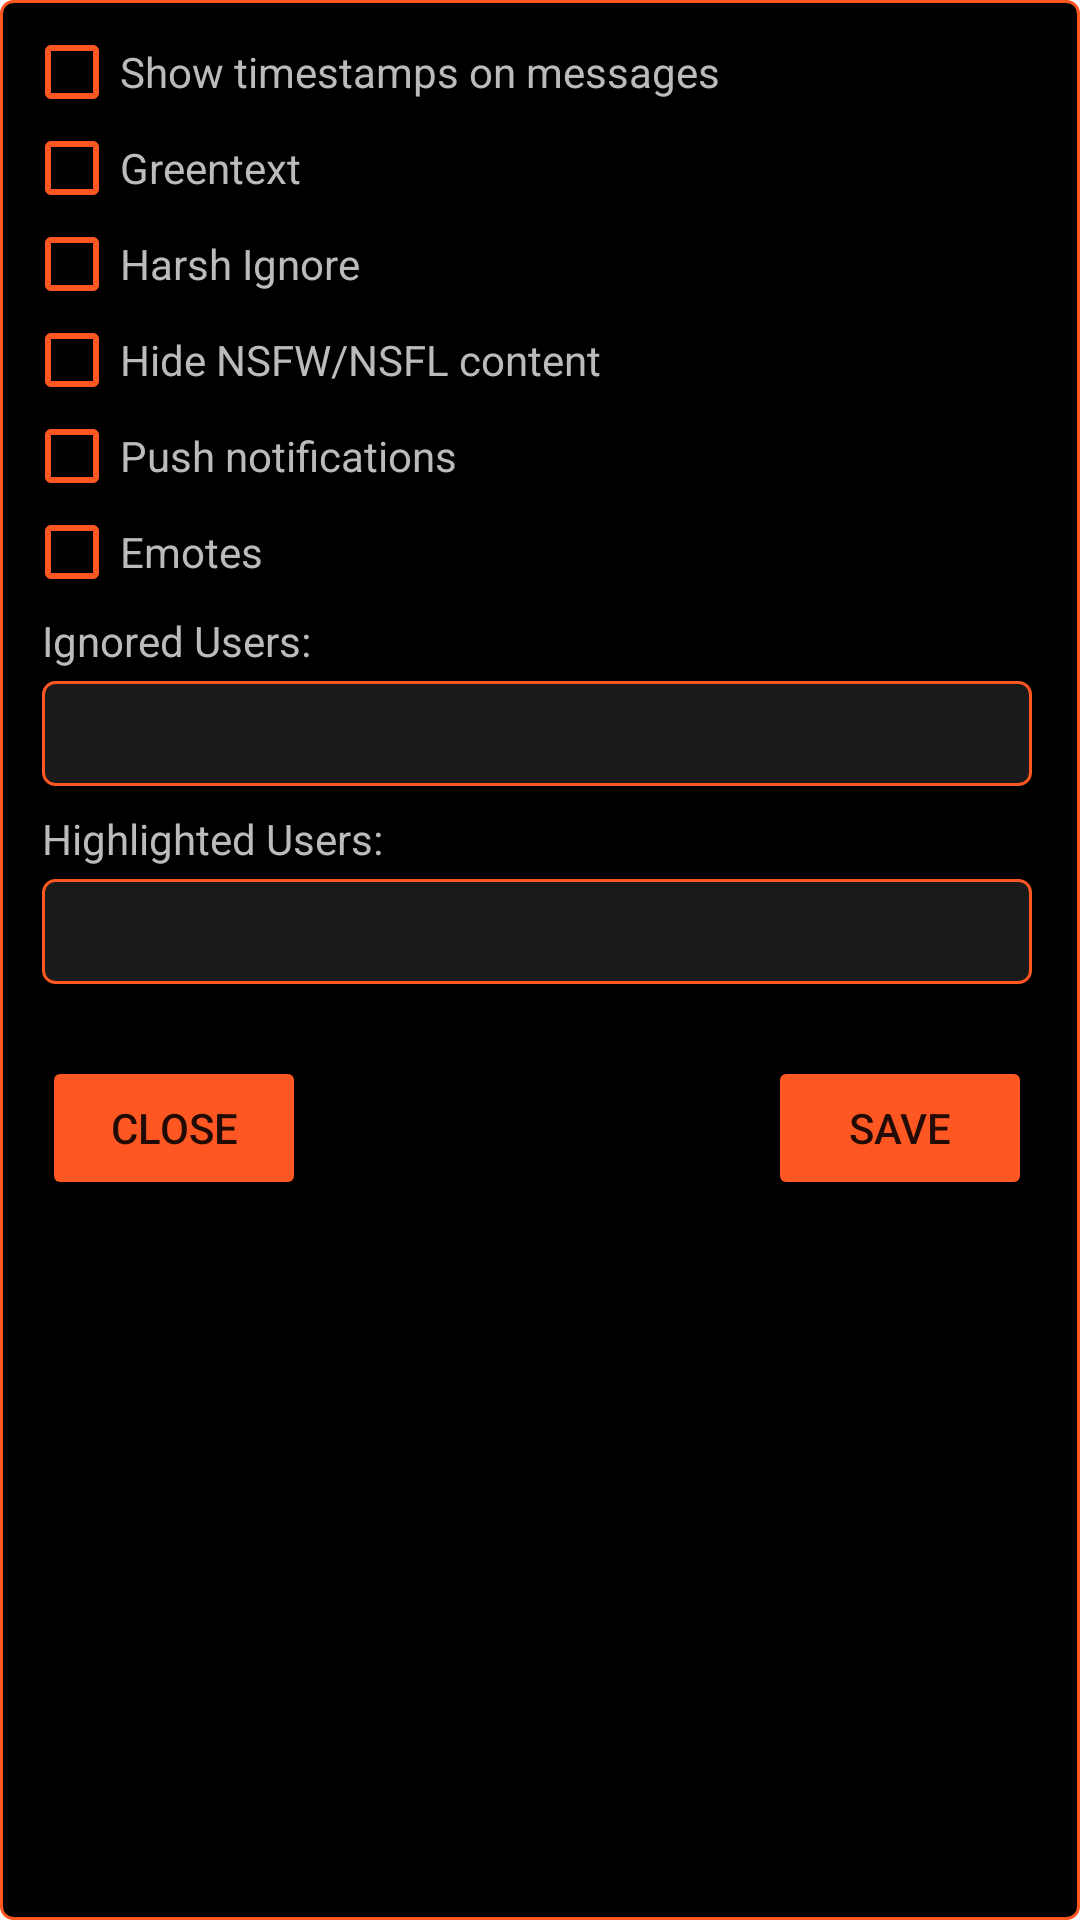

This screen was rendered from an Android layout file. Write that file and the resources it references.
<!-- AndroidManifest.xml: application theme AppTheme -->
<!-- res/layout/activity_chat_options.xml -->
<?xml version="1.0" encoding="utf-8"?>
<androidx.constraintlayout.widget.ConstraintLayout xmlns:android="http://schemas.android.com/apk/res/android"
    xmlns:app="http://schemas.android.com/apk/res-auto"
    xmlns:tools="http://schemas.android.com/tools"
    android:layout_width="match_parent"
    android:layout_height="match_parent"
    android:background="@drawable/rounded_text_enter_message">

    <CheckBox
        android:id="@+id/checkBoxTimestamp"
        android:layout_width="wrap_content"
        android:layout_height="wrap_content"
        android:layout_marginStart="8dp"
        android:layout_marginTop="8dp"
        android:buttonTint="#FF5722"
        android:text="Show timestamps on messages"
        android:textColor="#BBBBBB"
        app:layout_constraintStart_toStartOf="parent"
        app:layout_constraintTop_toTopOf="parent" />

    <CheckBox
        android:id="@+id/checkBoxGreentext"
        android:layout_width="wrap_content"
        android:layout_height="wrap_content"
        android:buttonTint="#FF5722"
        android:text="Greentext"
        android:textColor="#BBBBBB"
        app:layout_constraintStart_toStartOf="@+id/checkBoxTimestamp"
        app:layout_constraintTop_toBottomOf="@+id/checkBoxTimestamp" />

    <CheckBox
        android:id="@+id/checkBoxHarshIgnore"
        android:layout_width="wrap_content"
        android:layout_height="wrap_content"
        android:buttonTint="#FF5722"
        android:text="Harsh Ignore"
        android:textColor="#BBBBBB"
        app:layout_constraintStart_toStartOf="@+id/checkBoxGreentext"
        app:layout_constraintTop_toBottomOf="@+id/checkBoxGreentext" />

    <CheckBox
        android:id="@+id/checkBoxHideNsfw"
        android:layout_width="wrap_content"
        android:layout_height="wrap_content"
        android:buttonTint="#FF5722"
        android:text="Hide NSFW/NSFL content"
        android:textColor="#BBBBBB"
        app:layout_constraintStart_toStartOf="@+id/checkBoxHarshIgnore"
        app:layout_constraintTop_toBottomOf="@+id/checkBoxHarshIgnore" />

    <CheckBox
        android:id="@+id/checkBoxNotifications"
        android:layout_width="wrap_content"
        android:layout_height="wrap_content"
        android:buttonTint="#FF5722"
        android:text="Push notifications"
        android:textColor="#BBBBBB"
        app:layout_constraintStart_toStartOf="@+id/checkBoxHideNsfw"
        app:layout_constraintTop_toBottomOf="@+id/checkBoxHideNsfw" />

    <CheckBox
        android:id="@+id/checkBoxEmotes"
        android:layout_width="wrap_content"
        android:layout_height="wrap_content"
        android:buttonTint="#FF5722"
        android:text="Emotes"
        android:textColor="#BBBBBB"
        app:layout_constraintStart_toStartOf="@+id/checkBoxNotifications"
        app:layout_constraintTop_toBottomOf="@+id/checkBoxNotifications" />

    <TextView
        android:id="@+id/ignoredUsers"
        android:layout_width="wrap_content"
        android:layout_height="wrap_content"
        android:layout_marginStart="6dp"
        android:layout_marginTop="4dp"
        android:text="Ignored Users:"
        android:textColor="#BBBBBB"
        app:layout_constraintStart_toStartOf="@+id/checkBoxEmotes"
        app:layout_constraintTop_toBottomOf="@+id/checkBoxEmotes" />

    <TextView
        android:id="@+id/ignoredUsersTextViewOptions"
        android:layout_width="0dp"
        android:layout_height="wrap_content"
        android:layout_marginTop="4dp"
        android:layout_marginEnd="16dp"
        android:background="@drawable/rounded_text_profile"
        android:ems="10"
        android:inputType="textMultiLine|textPersonName"
        android:maxLines="3"
        android:textColor="#BBBBBB"
        android:textColorHighlight="#59FF5722"
        android:textCursorDrawable="@drawable/orange_cursor"
        android:verticalScrollbarPosition="right"
        app:layout_constraintEnd_toEndOf="parent"
        app:layout_constraintStart_toStartOf="@+id/ignoredUsers"
        app:layout_constraintTop_toBottomOf="@+id/ignoredUsers" />

    <TextView
        android:id="@+id/customHighlights"
        android:layout_width="wrap_content"
        android:layout_height="wrap_content"
        android:layout_marginTop="8dp"
        android:text="Highlighted Users:"
        android:textColor="#BBBBBB"
        app:layout_constraintStart_toStartOf="@+id/ignoredUsersTextViewOptions"
        app:layout_constraintTop_toBottomOf="@+id/ignoredUsersTextViewOptions" />

    <TextView
        android:id="@+id/customHighlightsTextViewOptions"
        android:layout_width="0dp"
        android:layout_height="wrap_content"
        android:layout_marginTop="4dp"
        android:background="@drawable/rounded_text_profile"
        android:ems="10"
        android:inputType="textMultiLine|textPersonName"
        android:maxLines="3"
        android:textColor="#BBBBBB"
        android:textColorHighlight="#59FF5722"
        android:textCursorDrawable="@drawable/orange_cursor"
        android:verticalScrollbarPosition="right"
        app:layout_constraintEnd_toEndOf="@+id/ignoredUsersTextViewOptions"
        app:layout_constraintStart_toStartOf="@+id/customHighlights"
        app:layout_constraintTop_toBottomOf="@+id/customHighlights" />

    <Button
        android:id="@+id/closeMenuButton"
        android:layout_width="wrap_content"
        android:layout_height="wrap_content"
        android:layout_marginTop="24dp"
        android:backgroundTint="#FF5722"
        android:text="Close"
        app:layout_constraintStart_toStartOf="@+id/customHighlightsTextViewOptions"
        app:layout_constraintTop_toBottomOf="@+id/customHighlightsTextViewOptions" />

    <Button
        android:id="@+id/saveOptionsButton"
        android:layout_width="wrap_content"
        android:layout_height="wrap_content"
        android:layout_marginTop="24dp"
        android:backgroundTint="#FF5722"
        android:text="Save"
        app:layout_constraintEnd_toEndOf="@+id/customHighlightsTextViewOptions"
        app:layout_constraintTop_toBottomOf="@+id/customHighlightsTextViewOptions" />

</androidx.constraintlayout.widget.ConstraintLayout>
<!-- resources referenced by this layout -->
<resources>
  <!-- drawable orange_cursor (drawable) -->
  <?xml version="1.0" encoding="utf-8"?>
  <shape xmlns:android="http://schemas.android.com/apk/res/android" >
      <size android:width="2dp" />
      <solid android:color="#FFFF5722"  />
  </shape>
  <!-- drawable rounded_text_enter_message (drawable) -->
  <?xml version="1.0" encoding="utf-8"?>
  <shape xmlns:android="http://schemas.android.com/apk/res/android">
  
      <solid android:color="@android:color/black" />
      <corners android:radius="4dp" />
      <stroke android:width="1dp"
          android:color="#FF5722"/>
  
  </shape>
  <!-- drawable rounded_text_profile (drawable) -->
  <?xml version="1.0" encoding="utf-8"?>
  <shape xmlns:android="http://schemas.android.com/apk/res/android">
  
      <solid android:color="#1A1A1A" />
      <corners android:radius="4dp" />
      <stroke android:width="1dp"
          android:color="#FF5722"/>
      <padding android:right="8dp"
          android:left="8dp"
          android:bottom="8dp"
          android:top="8dp"/>
  
  </shape>
  <style name="AppTheme" parent="Theme.AppCompat.Light.DarkActionBar">
          
          <item name="colorPrimary">@color/colorPrimary</item>
          <item name="colorPrimaryDark">@color/colorPrimaryDark</item>
          <item name="colorAccent">@color/colorAccent</item>
  
          <item name="android:textColorHint">#B1B1B1</item>
      </style>
  <color name="colorPrimary">#353535</color>
  <color name="colorPrimaryDark">#353535</color>
  <color name="colorAccent">#03DAC5</color>
</resources>
